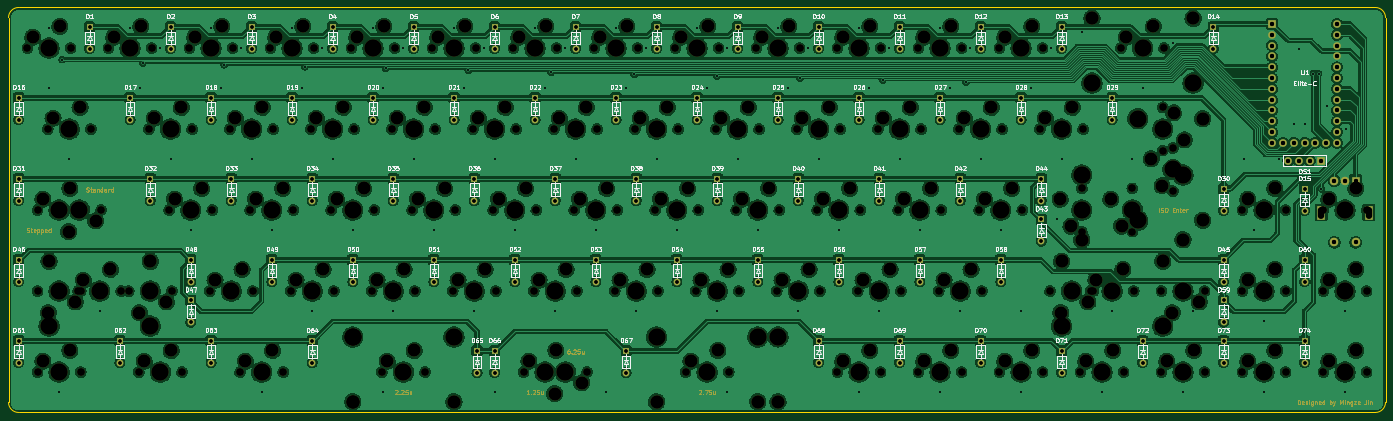
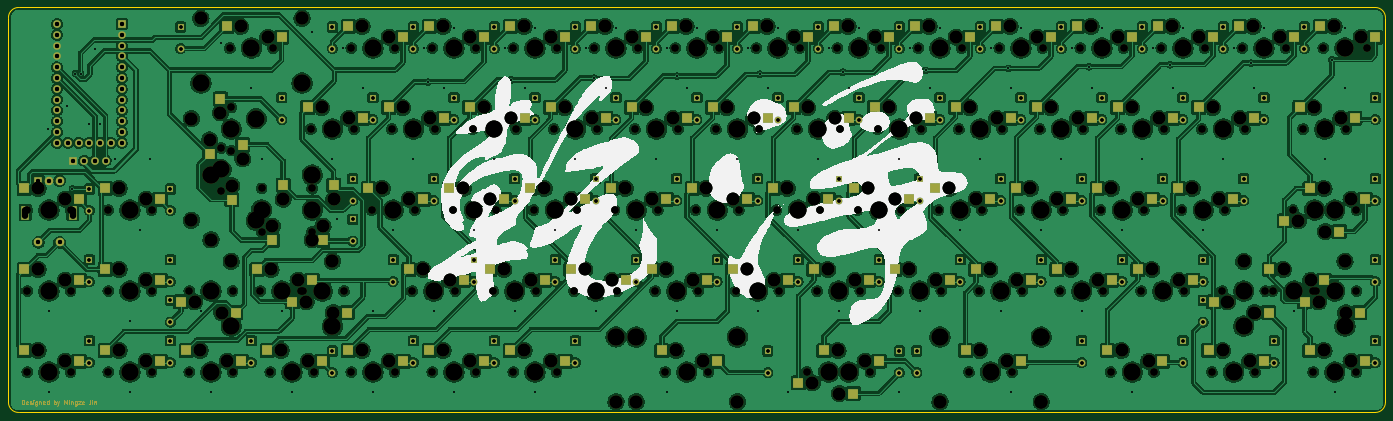
Circuit board: 13 layer files. Board 323.8 x 95.2 mm.
- bottom_copper: GanJing 65 rev 2 hotswap-B_Cu.gbr (1683999 bytes)
- bottom_mask: GanJing 65 rev 2 hotswap-B_Mask.gbr (31830 bytes)
- paste: GanJing 65 rev 2 hotswap-B_Paste.gbr (6058 bytes)
- bottom_silk: GanJing 65 rev 2 hotswap-B_Silkscreen.gbr (77794 bytes)
- outline: GanJing 65 rev 2 hotswap-Edge_Cuts.gbr (1000 bytes)
- top_copper: GanJing 65 rev 2 hotswap-F_Cu.gbr (1553983 bytes)
- top_mask: GanJing 65 rev 2 hotswap-F_Mask.gbr (39823 bytes)
- paste: GanJing 65 rev 2 hotswap-F_Paste.gbr (468 bytes)
- top_silk: GanJing 65 rev 2 hotswap-F_Silkscreen.gbr (155842 bytes)
- drill: GanJing 65 rev 2 hotswap-NPTH-drl.gbr (17178 bytes)
- drill: GanJing 65 rev 2 hotswap-NPTH.drl (8329 bytes)
- drill: GanJing 65 rev 2 hotswap-PTH-drl.gbr (9505 bytes)
- drill: GanJing 65 rev 2 hotswap-PTH.drl (5737 bytes)

=== bottom_copper: GanJing 65 rev 2 hotswap-B_Cu.gbr (1683999 bytes, source omitted) ===
=== bottom_mask: GanJing 65 rev 2 hotswap-B_Mask.gbr (31830 bytes, source omitted) ===
=== paste: GanJing 65 rev 2 hotswap-B_Paste.gbr ===
%TF.GenerationSoftware,KiCad,Pcbnew,(6.0.1)*%
%TF.CreationDate,2022-05-15T15:51:36-04:00*%
%TF.ProjectId,GanJing 65 rev 2 hotswap,47616e4a-696e-4672-9036-352072657620,2*%
%TF.SameCoordinates,Original*%
%TF.FileFunction,Paste,Bot*%
%TF.FilePolarity,Positive*%
%FSLAX46Y46*%
G04 Gerber Fmt 4.6, Leading zero omitted, Abs format (unit mm)*
G04 Created by KiCad (PCBNEW (6.0.1)) date 2022-05-15 15:51:36*
%MOMM*%
%LPD*%
G01*
G04 APERTURE LIST*
%ADD10R,2.550000X2.500000*%
%ADD11R,2.500000X2.550000*%
G04 APERTURE END LIST*
D10*
%TO.C,MX1*%
X52446250Y-102235000D03*
X65373250Y-99695000D03*
%TD*%
%TO.C,MX2*%
X71496250Y-102235000D03*
X84423250Y-99695000D03*
%TD*%
%TO.C,MX3*%
X90546250Y-102235000D03*
X103473250Y-99695000D03*
%TD*%
%TO.C,MX4*%
X109596250Y-102235000D03*
X122523250Y-99695000D03*
%TD*%
%TO.C,MX5*%
X128646250Y-102235000D03*
X141573250Y-99695000D03*
%TD*%
%TO.C,MX6*%
X147696250Y-102235000D03*
X160623250Y-99695000D03*
%TD*%
%TO.C,MX7*%
X166746250Y-102235000D03*
X179673250Y-99695000D03*
%TD*%
%TO.C,MX8*%
X185796250Y-102235000D03*
X198723250Y-99695000D03*
%TD*%
%TO.C,MX9*%
X204846250Y-102235000D03*
X217773250Y-99695000D03*
%TD*%
%TO.C,MX10*%
X223896250Y-102235000D03*
X236823250Y-99695000D03*
%TD*%
%TO.C,MX11*%
X242946250Y-102235000D03*
X255873250Y-99695000D03*
%TD*%
%TO.C,MX12*%
X261996250Y-102235000D03*
X274923250Y-99695000D03*
%TD*%
%TO.C,MX13*%
X281046250Y-102235000D03*
X293973250Y-99695000D03*
%TD*%
%TO.C,MX14*%
X309621250Y-102235000D03*
X322548250Y-99695000D03*
%TD*%
%TO.C,MX16*%
X70135750Y-118745000D03*
X57208750Y-121285000D03*
%TD*%
%TO.C,MX17*%
X93948250Y-118745000D03*
X81021250Y-121285000D03*
%TD*%
%TO.C,MX18*%
X112998250Y-118745000D03*
X100071250Y-121285000D03*
%TD*%
%TO.C,MX19*%
X132048250Y-118745000D03*
X119121250Y-121285000D03*
%TD*%
%TO.C,MX20*%
X151098250Y-118745000D03*
X138171250Y-121285000D03*
%TD*%
%TO.C,MX21*%
X170148250Y-118745000D03*
X157221250Y-121285000D03*
%TD*%
%TO.C,MX22*%
X189198250Y-118745000D03*
X176271250Y-121285000D03*
%TD*%
%TO.C,MX23*%
X208248250Y-118745000D03*
X195321250Y-121285000D03*
%TD*%
%TO.C,MX24*%
X227298250Y-118745000D03*
X214371250Y-121285000D03*
%TD*%
%TO.C,MX25*%
X246348250Y-118745000D03*
X233421250Y-121285000D03*
%TD*%
%TO.C,MX26*%
X265398250Y-118745000D03*
X252471250Y-121285000D03*
%TD*%
%TO.C,MX27*%
X284448250Y-118745000D03*
X271521250Y-121285000D03*
%TD*%
%TO.C,MX28*%
X303498250Y-118745000D03*
X290571250Y-121285000D03*
%TD*%
D11*
%TO.C,MX29*%
X326548750Y-129667000D03*
X324008750Y-116740000D03*
%TD*%
D10*
%TO.C,MX30*%
X351123250Y-137795000D03*
X338196250Y-140335000D03*
%TD*%
%TO.C,MX31*%
X73760000Y-145415000D03*
X60833000Y-147955000D03*
%TD*%
%TO.C,MX32*%
X98710750Y-137795000D03*
X85783750Y-140335000D03*
%TD*%
%TO.C,MX33*%
X117760750Y-137795000D03*
X104833750Y-140335000D03*
%TD*%
%TO.C,MX34*%
X136810750Y-137795000D03*
X123883750Y-140335000D03*
%TD*%
%TO.C,MX35*%
X155860750Y-137795000D03*
X142933750Y-140335000D03*
%TD*%
%TO.C,MX36*%
X174910750Y-137795000D03*
X161983750Y-140335000D03*
%TD*%
%TO.C,MX37*%
X193960750Y-137795000D03*
X181033750Y-140335000D03*
%TD*%
%TO.C,MX38*%
X213010750Y-137795000D03*
X200083750Y-140335000D03*
%TD*%
%TO.C,MX39*%
X232060750Y-137795000D03*
X219133750Y-140335000D03*
%TD*%
%TO.C,MX40*%
X251110750Y-137795000D03*
X238183750Y-140335000D03*
%TD*%
%TO.C,MX41*%
X270160750Y-137795000D03*
X257233750Y-140335000D03*
%TD*%
%TO.C,MX42*%
X289210750Y-137795000D03*
X276283750Y-140335000D03*
%TD*%
D11*
%TO.C,MX44*%
X311785000Y-149960000D03*
X309245000Y-137033000D03*
%TD*%
D10*
%TO.C,MX45*%
X351123250Y-156845000D03*
X338196250Y-159385000D03*
%TD*%
%TO.C,MX46*%
X77279500Y-156845000D03*
X64352500Y-159385000D03*
%TD*%
%TO.C,MX48*%
X108235750Y-156845000D03*
X95308750Y-159385000D03*
%TD*%
%TO.C,MX49*%
X127285750Y-156845000D03*
X114358750Y-159385000D03*
%TD*%
%TO.C,MX50*%
X146335750Y-156845000D03*
X133408750Y-159385000D03*
%TD*%
%TO.C,MX51*%
X165385750Y-156845000D03*
X152458750Y-159385000D03*
%TD*%
%TO.C,MX52*%
X184435750Y-156845000D03*
X171508750Y-159385000D03*
%TD*%
%TO.C,MX53*%
X203485750Y-156845000D03*
X190558750Y-159385000D03*
%TD*%
%TO.C,MX54*%
X222535750Y-156845000D03*
X209608750Y-159385000D03*
%TD*%
%TO.C,MX55*%
X241585750Y-156845000D03*
X228658750Y-159385000D03*
%TD*%
%TO.C,MX56*%
X260635750Y-156845000D03*
X247708750Y-159385000D03*
%TD*%
%TO.C,MX57*%
X279685750Y-156845000D03*
X266758750Y-159385000D03*
%TD*%
%TO.C,MX58*%
X315404500Y-156845000D03*
X302477500Y-159385000D03*
%TD*%
%TO.C,MX60*%
X370173250Y-156845000D03*
X357246250Y-159385000D03*
%TD*%
%TO.C,MX61*%
X67754500Y-175895000D03*
X54827500Y-178435000D03*
%TD*%
%TO.C,MX62*%
X91567000Y-175895000D03*
X78640000Y-178435000D03*
%TD*%
%TO.C,MX63*%
X115379500Y-175895000D03*
X102452500Y-178435000D03*
%TD*%
%TO.C,MX68*%
X255873250Y-175895000D03*
X242946250Y-178435000D03*
%TD*%
%TO.C,MX69*%
X274923250Y-175895000D03*
X261996250Y-178435000D03*
%TD*%
%TO.C,MX70*%
X293973250Y-175895000D03*
X281046250Y-178435000D03*
%TD*%
%TO.C,MX71*%
X313023250Y-175895000D03*
X300096250Y-178435000D03*
%TD*%
%TO.C,MX72*%
X332073250Y-175895000D03*
X319146250Y-178435000D03*
%TD*%
%TO.C,MX73*%
X351123250Y-175895000D03*
X338196250Y-178435000D03*
%TD*%
%TO.C,MX74*%
X370173250Y-175895000D03*
X357246250Y-178435000D03*
%TD*%
%TO.C,MX66*%
X188060000Y-183515000D03*
X175133000Y-186055000D03*
%TD*%
%TO.C,MX65*%
X182054500Y-175895000D03*
X169127500Y-178435000D03*
%TD*%
%TO.C,MX15*%
X370173250Y-137795000D03*
X357246250Y-140335000D03*
%TD*%
%TO.C,MX77*%
X68997500Y-164465000D03*
X56070500Y-167005000D03*
%TD*%
D11*
%TO.C,MX76*%
X321310000Y-140435000D03*
X318770000Y-127508000D03*
%TD*%
D10*
%TO.C,MX75*%
X67754500Y-137795000D03*
X54827500Y-140335000D03*
%TD*%
D11*
%TO.C,MX43*%
X297338750Y-137033000D03*
X299878750Y-149960000D03*
%TD*%
D10*
%TO.C,MX64*%
X148717000Y-175895000D03*
X135790000Y-178435000D03*
%TD*%
%TO.C,MX47*%
X90428750Y-164465000D03*
X77501750Y-167005000D03*
%TD*%
%TO.C,MX78*%
X307122500Y-164465000D03*
X294195500Y-167005000D03*
%TD*%
%TO.C,MX67*%
X220154500Y-175895000D03*
X207227500Y-178435000D03*
%TD*%
%TO.C,MX59*%
X320389250Y-167005000D03*
X333316250Y-164465000D03*
%TD*%
M02*

=== bottom_silk: GanJing 65 rev 2 hotswap-B_Silkscreen.gbr (77794 bytes, source omitted) ===
=== outline: GanJing 65 rev 2 hotswap-Edge_Cuts.gbr ===
%TF.GenerationSoftware,KiCad,Pcbnew,(6.0.1)*%
%TF.CreationDate,2022-05-15T15:51:36-04:00*%
%TF.ProjectId,GanJing 65 rev 2 hotswap,47616e4a-696e-4672-9036-352072657620,2*%
%TF.SameCoordinates,Original*%
%TF.FileFunction,Profile,NP*%
%FSLAX46Y46*%
G04 Gerber Fmt 4.6, Leading zero omitted, Abs format (unit mm)*
G04 Created by KiCad (PCBNEW (6.0.1)) date 2022-05-15 15:51:36*
%MOMM*%
%LPD*%
G01*
G04 APERTURE LIST*
%TA.AperFunction,Profile*%
%ADD10C,0.250000*%
%TD*%
G04 APERTURE END LIST*
D10*
X50006250Y-97631250D02*
X50006250Y-188118750D01*
X373856250Y-188118750D02*
X373856250Y-97631250D01*
X50006250Y-188118750D02*
G75*
G03*
X52387500Y-190500000I2381250J0D01*
G01*
X52387500Y-95250000D02*
G75*
G03*
X50006250Y-97631250I0J-2381250D01*
G01*
X373856250Y-97631250D02*
G75*
G03*
X371475000Y-95250000I-2381250J0D01*
G01*
X371475000Y-190500000D02*
G75*
G03*
X373856250Y-188118750I0J2381250D01*
G01*
X52387500Y-190500000D02*
X371475000Y-190500000D01*
X371475000Y-95250000D02*
X52387500Y-95250000D01*
M02*

=== top_copper: GanJing 65 rev 2 hotswap-F_Cu.gbr (1553983 bytes, source omitted) ===
=== top_mask: GanJing 65 rev 2 hotswap-F_Mask.gbr (39823 bytes, source omitted) ===
=== paste: GanJing 65 rev 2 hotswap-F_Paste.gbr ===
%TF.GenerationSoftware,KiCad,Pcbnew,(6.0.1)*%
%TF.CreationDate,2022-05-15T15:51:36-04:00*%
%TF.ProjectId,GanJing 65 rev 2 hotswap,47616e4a-696e-4672-9036-352072657620,2*%
%TF.SameCoordinates,Original*%
%TF.FileFunction,Paste,Top*%
%TF.FilePolarity,Positive*%
%FSLAX46Y46*%
G04 Gerber Fmt 4.6, Leading zero omitted, Abs format (unit mm)*
G04 Created by KiCad (PCBNEW (6.0.1)) date 2022-05-15 15:51:36*
%MOMM*%
%LPD*%
G01*
G04 APERTURE LIST*
G04 APERTURE END LIST*
M02*

=== top_silk: GanJing 65 rev 2 hotswap-F_Silkscreen.gbr (155842 bytes, source omitted) ===
=== drill: GanJing 65 rev 2 hotswap-NPTH-drl.gbr (17178 bytes, source omitted) ===
=== drill: GanJing 65 rev 2 hotswap-NPTH.drl (8329 bytes, source omitted) ===
=== drill: GanJing 65 rev 2 hotswap-PTH-drl.gbr (9505 bytes, source omitted) ===
=== drill: GanJing 65 rev 2 hotswap-PTH.drl ===
M48
; DRILL file {KiCad (6.0.1)} date Tue Apr 19 11:47:42 2022
; FORMAT={-:-/ absolute / metric / decimal}
; #@! TF.CreationDate,2022-04-19T11:47:42-04:00
; #@! TF.GenerationSoftware,Kicad,Pcbnew,(6.0.1)
; #@! TF.FileFunction,Plated,1,2,PTH
FMAT,2
METRIC
; #@! TA.AperFunction,Plated,PTH,ViaDrill
T1C0.400
; #@! TA.AperFunction,Plated,PTH,ComponentDrill
T2C0.800
; #@! TA.AperFunction,Plated,PTH,ComponentDrill
T3C1.000
%
G90
G05
T1
X59.531Y-100.012
X59.531Y-114.3
X61.912Y-185.737
X62.606Y-107.511
X64.294Y-130.969
X71.438Y-166.688
X78.581Y-100.012
X80.962Y-114.3
X81.606Y-108.3
X85.725Y-104.775
X88.106Y-130.969
X92.869Y-147.637
X97.631Y-100.012
X100.012Y-114.3
X100.706Y-108.7
X104.775Y-104.775
X107.156Y-130.969
X109.537Y-185.737
X111.919Y-147.637
X116.681Y-100.012
X119.062Y-114.3
X119.706Y-109.2
X121.444Y-166.688
X123.825Y-104.775
X126.206Y-130.969
X130.969Y-147.637
X135.731Y-100.012
X138.112Y-114.3
X138.112Y-185.737
X138.706Y-109.6
X140.494Y-166.688
X142.875Y-104.775
X145.256Y-130.969
X150.019Y-147.637
X154.781Y-100.012
X157.162Y-114.3
X158.154Y-110.052
X159.544Y-166.688
X161.925Y-104.775
X164.306Y-130.969
X164.306Y-185.737
X169.069Y-147.637
X173.831Y-100.012
X176.213Y-114.3
X177.629Y-110.477
X178.594Y-166.688
X180.975Y-104.775
X183.356Y-130.969
X188.119Y-147.637
X190.5Y-185.737
X192.881Y-100.012
X195.262Y-114.3
X197.154Y-110.953
X197.644Y-166.688
X200.025Y-104.775
X202.406Y-130.969
X207.169Y-147.637
X211.931Y-100.012
X214.312Y-114.3
X216.629Y-111.377
X216.694Y-166.688
X219.075Y-104.775
X219.075Y-185.737
X221.456Y-130.969
X226.219Y-147.637
X230.981Y-100.012
X233.362Y-114.3
X235.744Y-166.688
X236.154Y-111.852
X238.125Y-104.775
X240.506Y-130.969
X245.269Y-147.637
X250.031Y-100.012
X250.031Y-185.737
X252.412Y-114.3
X254.794Y-166.688
X255.629Y-112.277
X257.175Y-104.775
X259.556Y-130.969
X264.319Y-147.637
X269.081Y-100.012
X269.081Y-185.737
X271.462Y-114.3
X273.844Y-166.688
X275.154Y-112.752
X276.225Y-104.775
X278.606Y-130.969
X283.369Y-147.637
X288.131Y-166.688
X288.131Y-185.737
X290.512Y-114.3
X295.106Y-104.775
X296.7Y-145.1
X297.656Y-130.969
X302.419Y-101.0
X307.181Y-185.737
X309.562Y-166.688
X314.325Y-130.81
X316.706Y-114.3
X323.806Y-103.5
X326.231Y-185.737
X328.613Y-166.688
X340.519Y-130.969
X342.9Y-147.637
X345.281Y-169.069
X345.281Y-185.737
X348.706Y-130.969
X352.306Y-122.6
X353.606Y-105.1
X354.806Y-122.6
X356.906Y-110.8
X358.106Y-110.8
X358.8Y-137.9
X360.106Y-118.5
X364.331Y-166.688
X364.331Y-185.737
X364.606Y-123.8
T2
X52.387Y-116.522
X52.387Y-121.602
X52.387Y-135.572
X52.387Y-140.653
X52.387Y-154.623
X52.387Y-159.702
X52.387Y-173.672
X52.387Y-178.752
X69.056Y-99.854
X69.056Y-104.934
X76.2Y-173.672
X76.2Y-178.752
X78.581Y-116.522
X78.581Y-121.602
X83.344Y-135.572
X83.344Y-140.653
X88.106Y-99.854
X88.106Y-104.934
X92.869Y-154.623
X92.869Y-159.702
X92.869Y-164.147
X92.869Y-169.227
X97.631Y-116.522
X97.631Y-121.602
X97.631Y-173.672
X97.631Y-178.752
X102.394Y-135.572
X102.394Y-140.653
X107.156Y-99.854
X107.156Y-104.934
X111.919Y-154.623
X111.919Y-159.702
X116.681Y-116.522
X116.681Y-121.602
X121.444Y-135.572
X121.444Y-140.653
X121.444Y-173.672
X121.444Y-178.752
X126.206Y-99.854
X126.206Y-104.934
X130.969Y-154.623
X130.969Y-159.702
X135.731Y-116.522
X135.731Y-121.602
X140.494Y-135.572
X140.494Y-140.653
X145.256Y-99.854
X145.256Y-104.934
X150.019Y-154.623
X150.019Y-159.702
X154.781Y-116.522
X154.781Y-121.602
X159.544Y-135.572
X159.544Y-140.653
X160.2Y-176.054
X160.2Y-181.134
X164.306Y-99.854
X164.306Y-104.934
X164.306Y-176.054
X164.306Y-181.134
X169.069Y-154.623
X169.069Y-159.702
X173.831Y-116.522
X173.831Y-121.602
X178.594Y-135.572
X178.594Y-140.653
X183.356Y-99.854
X183.356Y-104.934
X188.119Y-154.623
X188.119Y-159.702
X192.881Y-116.522
X192.881Y-121.602
X195.262Y-176.054
X195.262Y-181.134
X197.644Y-135.572
X197.644Y-140.653
X202.406Y-99.854
X202.406Y-104.934
X207.169Y-154.623
X207.169Y-159.702
X211.931Y-116.522
X211.931Y-121.602
X216.694Y-135.572
X216.694Y-140.653
X221.456Y-99.854
X221.456Y-104.934
X226.219Y-154.623
X226.219Y-159.702
X230.981Y-116.522
X230.981Y-121.602
X235.744Y-135.572
X235.744Y-140.653
X240.506Y-99.854
X240.506Y-104.934
X240.506Y-173.672
X240.506Y-178.752
X245.269Y-154.623
X245.269Y-159.702
X250.031Y-116.522
X250.031Y-121.602
X254.794Y-135.572
X254.794Y-140.653
X259.556Y-99.854
X259.556Y-104.934
X259.556Y-173.672
X259.556Y-178.752
X264.319Y-154.623
X264.319Y-159.702
X269.081Y-116.522
X269.081Y-121.602
X273.844Y-135.572
X273.844Y-140.653
X278.606Y-99.854
X278.606Y-104.934
X278.606Y-173.672
X278.606Y-178.752
X283.369Y-154.623
X283.369Y-159.702
X288.131Y-116.522
X288.131Y-121.602
X292.894Y-135.572
X292.894Y-140.653
X292.894Y-145.097
X292.894Y-150.177
X297.656Y-99.854
X297.656Y-104.934
X297.656Y-176.054
X297.656Y-181.134
X309.562Y-116.522
X309.562Y-121.602
X316.706Y-173.672
X316.706Y-178.752
X333.375Y-99.854
X333.375Y-104.934
X335.756Y-137.954
X335.756Y-143.034
X335.756Y-154.623
X335.756Y-159.702
X335.756Y-164.147
X335.756Y-169.227
X335.756Y-173.672
X335.756Y-178.752
X354.806Y-137.954
X354.806Y-143.034
X354.806Y-154.623
X354.806Y-159.702
X354.806Y-173.672
X354.806Y-178.752
T3
X347.186Y-99.13
X347.186Y-101.67
X347.186Y-104.21
X347.186Y-106.75
X347.186Y-109.29
X347.186Y-111.83
X347.186Y-114.37
X347.186Y-116.91
X347.186Y-119.45
X347.186Y-121.99
X347.186Y-124.53
X347.186Y-127.07
X349.726Y-127.07
X350.996Y-131.25
X352.266Y-127.07
X353.536Y-131.25
X354.806Y-127.07
X356.076Y-131.25
X357.346Y-127.07
X358.616Y-131.25
X359.886Y-127.07
X361.831Y-135.975
X361.831Y-150.475
X362.426Y-99.13
X362.426Y-101.67
X362.426Y-104.21
X362.426Y-106.75
X362.426Y-109.29
X362.426Y-111.83
X362.426Y-114.37
X362.426Y-116.91
X362.426Y-119.45
X362.426Y-121.99
X362.426Y-124.53
X362.426Y-127.07
X364.331Y-135.975
X366.831Y-135.975
X366.831Y-150.475
T0
M30
